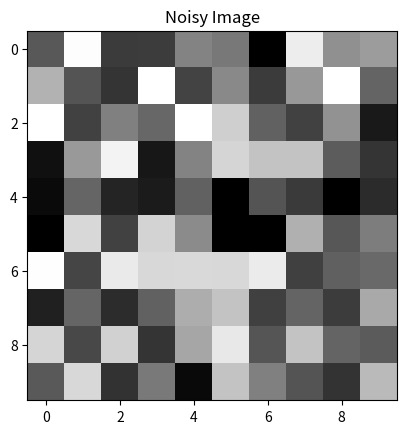

Write Python code to recreate this figure.
import numpy as np
import matplotlib.pyplot as plt

# 예시: 10x10 크기의 단순 이미지 생성 (0~255 값)
image = np.random.randint(0, 256, (10, 10))

# 이미지 표시
plt.imshow(image, cmap='gray', interpolation='nearest')
plt.title("Random Image")
plt.show()

# 이미지에 노이즈 추가
noise = np.random.normal(0, 20, image.shape)  # 평균 0, 표준편차 20인 노이즈
noisy_image = np.clip(image + noise, 0, 255)  # 노이즈를 더하고, 0-255 범위로 제한

# 노이즈가 추가된 이미지 표시
plt.imshow(noisy_image, cmap='gray', interpolation='nearest')
plt.title("Noisy Image")
plt.show()
